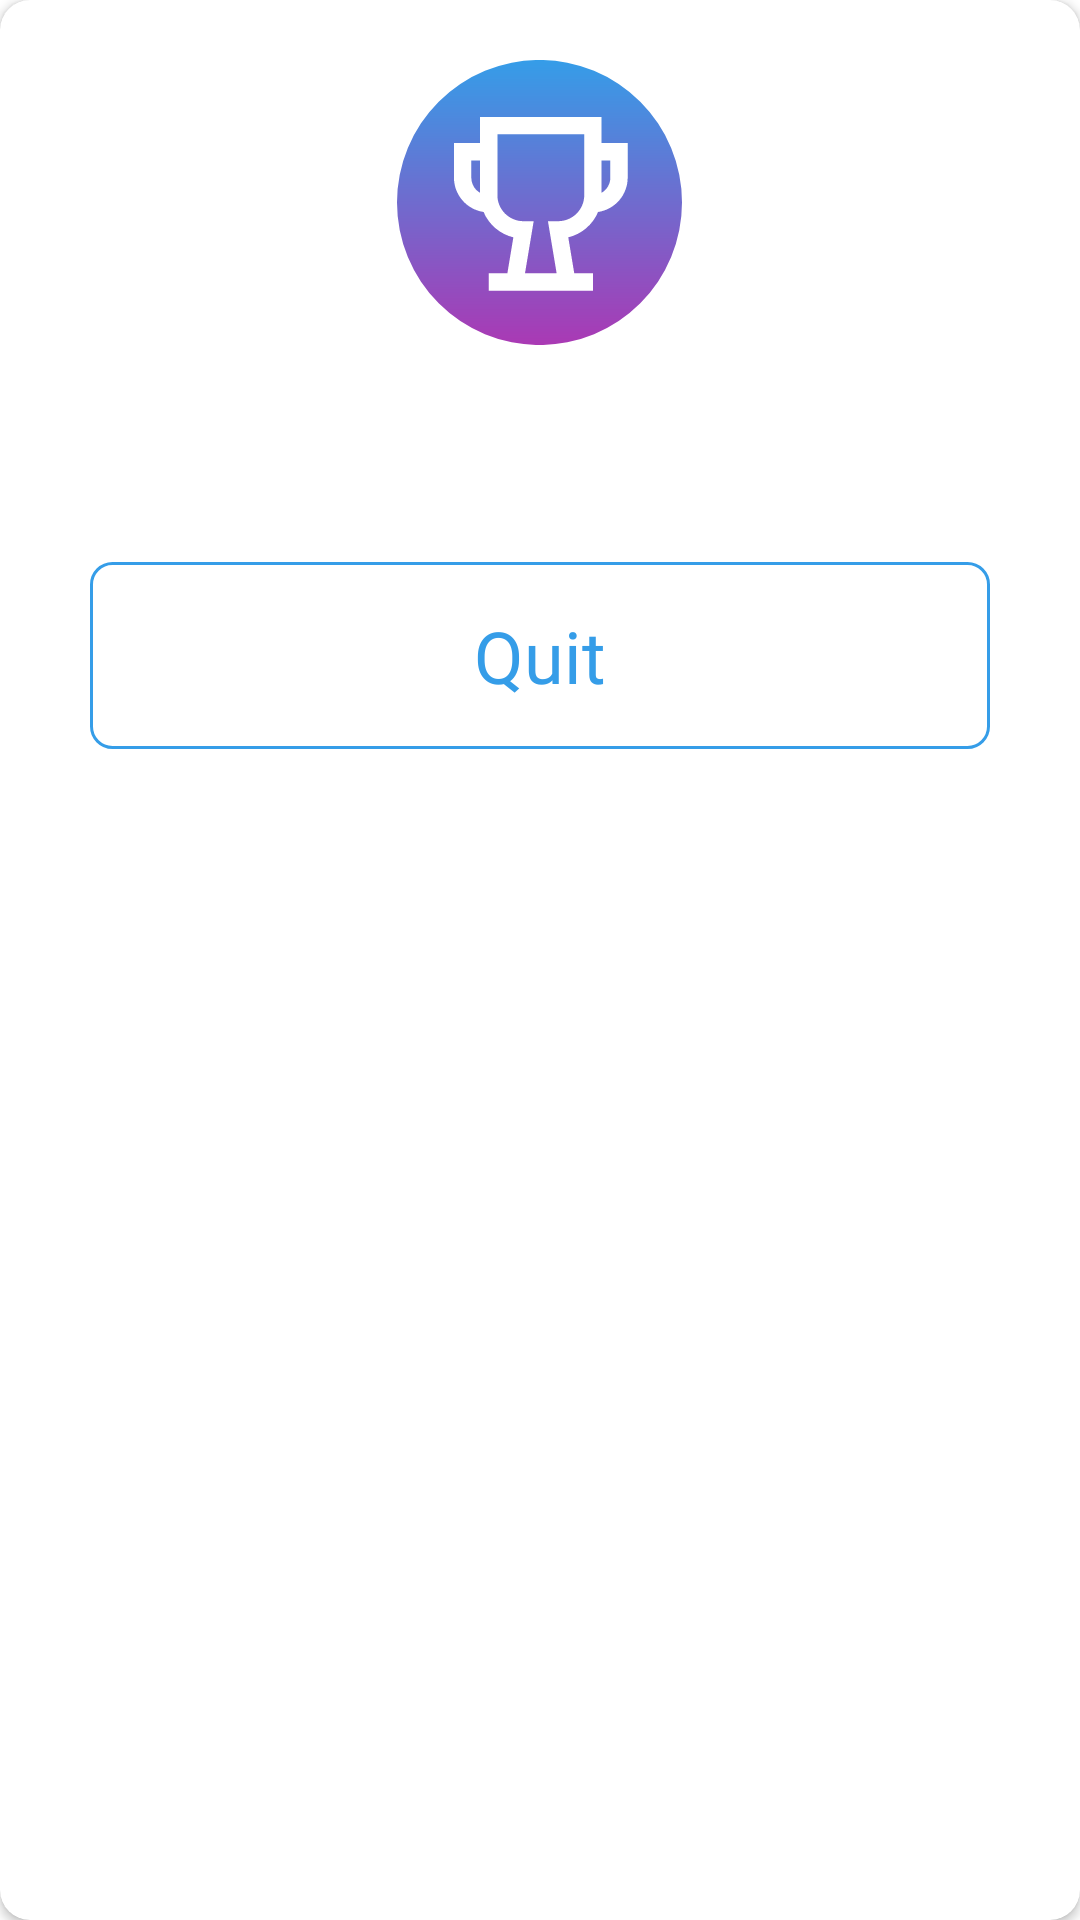

Android layout source for this screen:
<!-- AndroidManifest.xml: application theme Theme.TicTacToe -->
<!-- res/layout/game_end_dialog.xml -->
<?xml version="1.0" encoding="utf-8"?>
<androidx.cardview.widget.CardView xmlns:android="http://schemas.android.com/apk/res/android"
    android:layout_width="match_parent"
    android:layout_height="wrap_content"
    xmlns:tools="http://schemas.android.com/tools"
    xmlns:app="http://schemas.android.com/apk/res-auto"
    android:layout_gravity="center"
    app:cardCornerRadius="10dp"
    android:background="@color/dialog_bg">

    <LinearLayout
        android:layout_width="match_parent"
        android:layout_height="wrap_content"
        android:gravity="center"
        android:layout_marginHorizontal="10dp"
        android:orientation="vertical"
        android:padding="20dp"
        android:paddingHorizontal="20dp">

        <ImageView
            android:layout_width="95dp"
            android:layout_height="95dp"
            android:layout_marginBottom="10dp"
            android:src="@drawable/ic_win_logo" />

        <TextView
            android:id="@+id/whoWin"
            style="@style/medium_l"
            android:layout_width="300dp"
            android:layout_height="wrap_content"
            android:gravity="center"
            tools:text="Yepii...Player X win"
            android:textColor="@color/second_color" />

        <LinearLayout
            android:id="@+id/dialog_button_quit"
            style="@style/btn_dark"
            android:layout_marginTop="@dimen/quit_mt_dialog">

            <TextView
                style="@style/medium_l"
                android:layout_width="300dp"
                android:layout_height="wrap_content"
                android:gravity="center"
                android:text="@string/quit"
                android:textColor="@color/second_color" />

        </LinearLayout>
    </LinearLayout>
</androidx.cardview.widget.CardView>
<!-- resources referenced by this layout -->
<resources>
  <color name="dialog_bg">#fff</color>
  <color name="second_color">#359DE8</color>
  <dimen name="quit_mt_dialog">30dp</dimen>
  <string name="quit">Quit</string>
  <style name="btn_dark" parent="btn">
          <item name="android:background">@drawable/btn_wrapper_drak</item>
      </style>
  <style name="medium_l" parent="text">
          <item name="android:textSize">@dimen/medium_text</item>
          <item name="android:fontFamily">@font/montserrat_light</item>
      </style>
  <style name="Theme.TicTacToe" parent="Theme.MaterialComponents.DayNight.DarkActionBar">
          
          <item name="colorPrimary">@color/purple_500</item>
          <item name="colorPrimaryVariant">@color/purple_700</item>
          <item name="colorOnPrimary">@color/white</item>
          
          <item name="colorSecondary">@color/teal_200</item>
          <item name="colorSecondaryVariant">@color/teal_700</item>
          <item name="colorOnSecondary">@color/black</item>
          
          <item name="android:statusBarColor" tools:targetApi="l">?attr/colorPrimaryVariant</item>
          
          <item name="android:windowFullscreen">true</item>
      </style>
  <style name="btn">
          <item name="android:layout_width">match_parent</item>
          <item name="android:layout_height">wrap_content</item>
          <item name="android:gravity">center</item>
          <item name="android:background">@drawable/btn_wrapper</item>
          <item name="android:padding">@dimen/btn_padding</item>
      </style>
  <!-- drawable btn_wrapper_drak (drawable) -->
  <?xml version="1.0" encoding="utf-8"?>
  <shape
      android:shape="rectangle"
      xmlns:android="http://schemas.android.com/apk/res/android">
  
      <stroke android:color="@color/second_color"
          android:width="@dimen/btn_stroke_width" />
  
      <corners android:radius="@dimen/btn_corners_rad" />
  </shape>
  <style name="text">
  
          <item name="android:textColor">@color/main_text_color</item>
      </style>
  <dimen name="medium_text">24sp</dimen>
  <color name="purple_500">#FF6200EE</color>
  <color name="purple_700">#FF3700B3</color>
  <color name="white">#FFFFFFFF</color>
  <color name="teal_200">#FF03DAC5</color>
  <color name="teal_700">#FF018786</color>
  <color name="black">#FF000000</color>
  <!-- drawable btn_wrapper (drawable) -->
  <?xml version="1.0" encoding="utf-8"?>
  <shape
      android:shape="rectangle"
      xmlns:android="http://schemas.android.com/apk/res/android">
  
      <stroke android:color="@color/main_text_color"
          android:width="@dimen/btn_stroke_width" />
  
      <corners android:radius="@dimen/btn_corners_rad" />
  </shape>
  <dimen name="btn_padding">15dp</dimen>
  <dimen name="btn_stroke_width">1dp</dimen>
  <dimen name="btn_corners_rad">7dp</dimen>
  <color name="main_text_color">#fff</color>
</resources>
